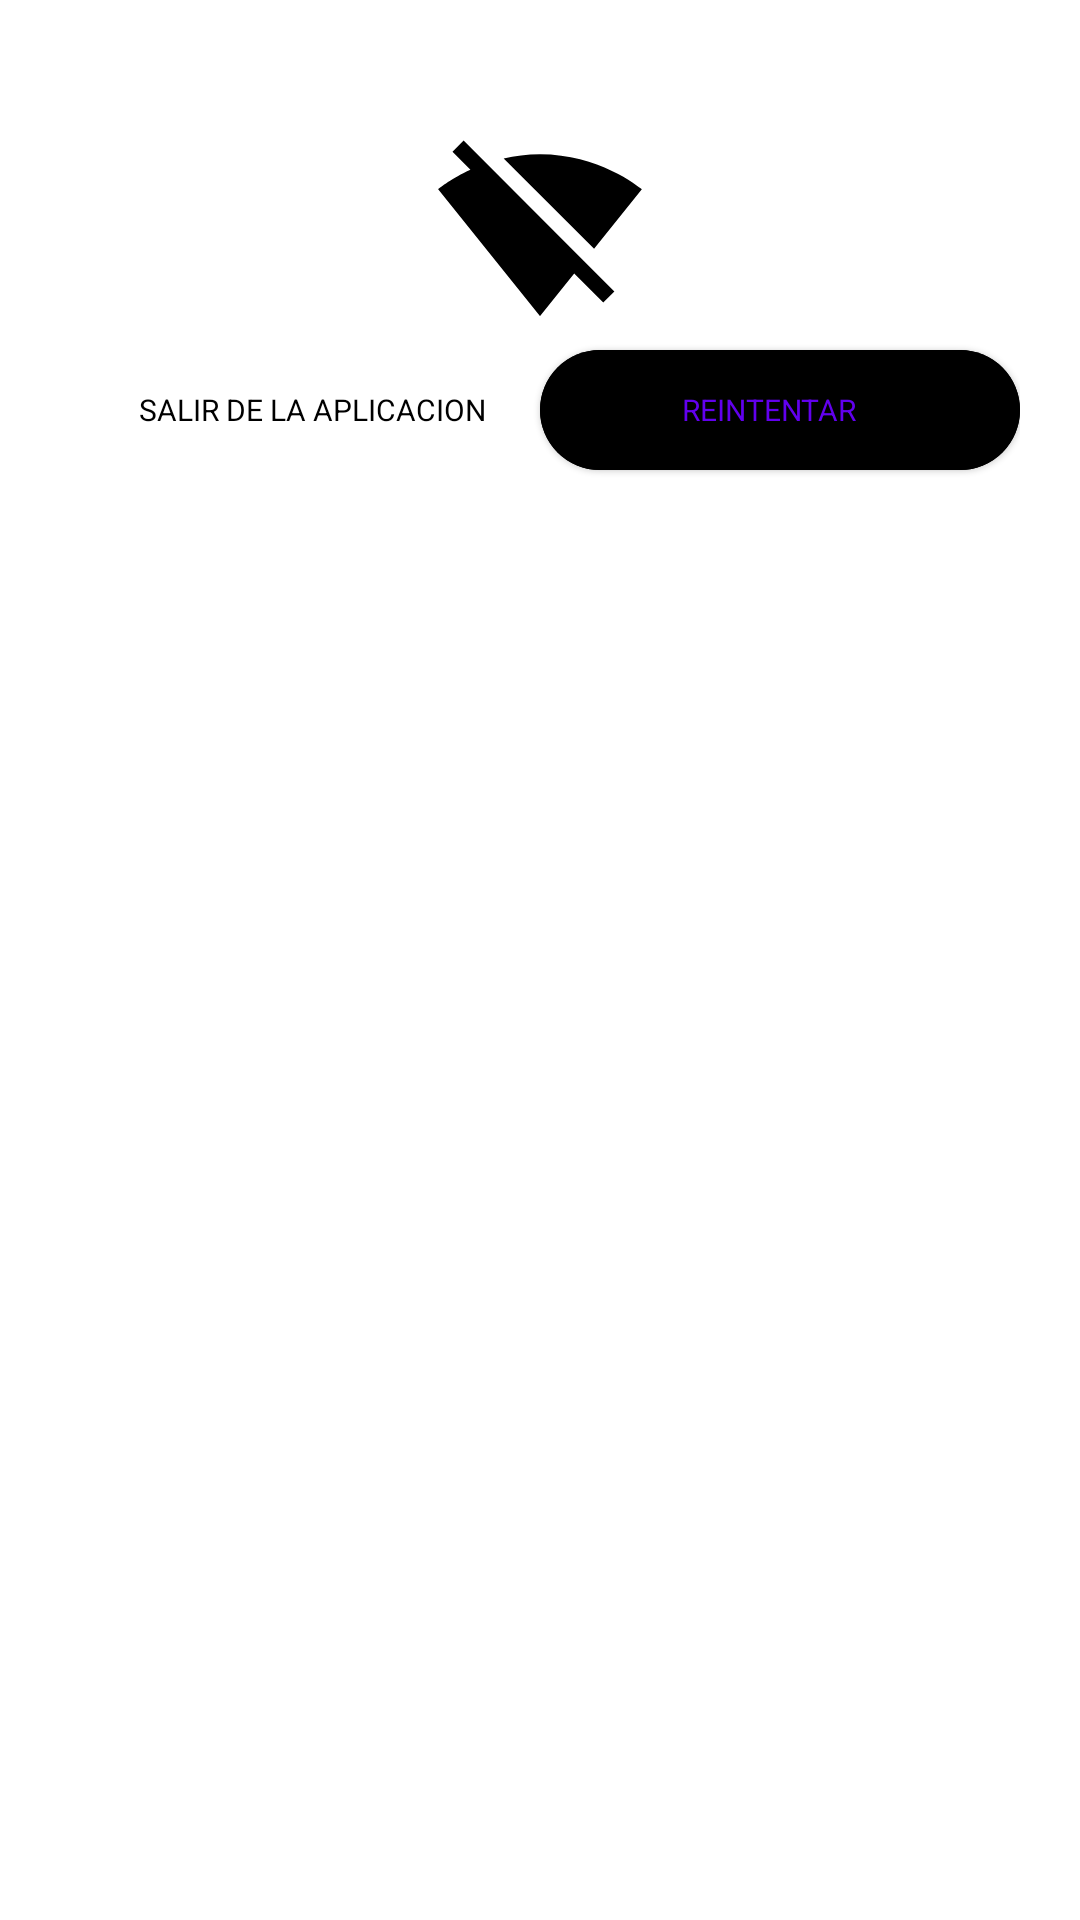

Here is an Android app screen rendered from its layout file. Give the layout XML and the strings, colors and styles it references.
<!-- AndroidManifest.xml: application theme Theme.CryptoConsumer -->
<!-- res/layout/fragment_dialog.xml -->
<?xml version="1.0" encoding="utf-8"?>
<FrameLayout xmlns:android="http://schemas.android.com/apk/res/android"
    xmlns:tools="http://schemas.android.com/tools"
    android:layout_width="wrap_content"
    android:layout_height="wrap_content"
    tools:context=".view.dialog.DialogFragment">

   <RelativeLayout
       android:id="@+id/rlInformation"
       android:visibility="gone"
       android:padding="20dp"
       android:background="@drawable/rectangle_shape_white"
       android:layout_width="match_parent"
       android:layout_height="wrap_content"
       android:gravity="center_vertical"
       >

       <TextView
           android:id="@+id/txtTitle"
           android:layout_width="match_parent"
           android:layout_height="wrap_content"
           />
       <ProgressBar
           android:id="@+id/progress"
           android:layout_below="@id/txtTitle"
           android:layout_width="match_parent"
           android:layout_height="wrap_content"
           android:indeterminate="true"/>
       <TextView
           android:layout_below="@id/progress"
           android:id="@+id/txtInformation"
           android:layout_width="match_parent"
           android:layout_height="wrap_content"/>

   </RelativeLayout>

    <RelativeLayout
        android:padding="20dp"
        android:background="@drawable/rectangle_shape_white"
        android:layout_width="match_parent"
        android:layout_height="wrap_content"
        android:gravity="center_vertical"
        >

        <TextView
            android:text=""
            android:textAlignment="center"
            android:textSize="17sp"
            android:textStyle="bold"
            android:textColor="@color/black"
            android:id="@+id/txtTitleNotConnect"
            android:layout_width="match_parent"
            android:layout_height="wrap_content"
            />
        <ImageView
            android:src="@drawable/baseline_signal_wifi_off_24"
            android:layout_below="@id/txtTitleNotConnect"
            android:id="@+id/imgDialog"
            android:layout_width="match_parent"
            android:layout_height="wrap_content"
            android:contentDescription="TODO" />
       <LinearLayout
           android:id="@+id/rlConnection"
           android:layout_below="@id/imgDialog"
           android:layout_width="match_parent"
           android:layout_height="wrap_content"
           android:orientation="horizontal">

           <com.google.android.material.button.MaterialButton
               android:id="@+id/btnExitApp"
               android:layout_weight="5"
               android:textSize="10sp"
               android:textColor="@color/black"
               style="@style/Widget.Material3.Button.TextButton.Dialog"
               android:layout_width="match_parent"
               android:layout_height="wrap_content"
               android:text="SALIR DE LA APLICACION"
               />

           <com.google.android.material.button.MaterialButton
               android:id="@+id/btnRetry"
               android:textSize="10sp"
               android:layout_weight="5"
               android:backgroundTint="@color/black"
               style="@style/Widget.Material3.Button.ElevatedButton.Icon"
               android:layout_width="match_parent"
               android:layout_height="wrap_content"
               android:text="REINTENTAR"
               />
       </LinearLayout>

    </RelativeLayout>

</FrameLayout>
<!-- resources referenced by this layout -->
<resources>
  <color name="black">#FF000000</color>
  <!-- drawable baseline_signal_wifi_off_24 (drawable) -->
  <vector android:height="70dp" android:tint="#000000"
      android:viewportHeight="24" android:viewportWidth="24"
      android:width="70dp" xmlns:android="http://schemas.android.com/apk/res/android">
      <path android:fillColor="@android:color/white" android:pathData="M23.64,7c-0.45,-0.34 -4.93,-4 -11.64,-4 -1.5,0 -2.89,0.19 -4.15,0.48L18.18,13.8 23.64,7zM17.04,15.22L3.27,1.44 2,2.72l2.05,2.06C1.91,5.76 0.59,6.82 0.36,7l11.63,14.49 0.01,0.01 0.01,-0.01 3.9,-4.86 3.32,3.32 1.27,-1.27 -3.46,-3.46z"/>
  </vector>
  <!-- drawable rectangle_shape_white (drawable) -->
  <?xml version="1.0" encoding="utf-8"?>
  <shape xmlns:android="http://schemas.android.com/apk/res/android"
      android:shape="rectangle">
  
      <stroke android:width="1dp" />
      <stroke android:color="@color/white"/>
      <solid android:color="@color/white"/>
      <corners android:radius="20dp"/>
  
  </shape>
  <style name="Theme.CryptoConsumer" parent="Theme.MaterialComponents.Light.NoActionBar">
          
          <item name="colorPrimary">@color/purple_500</item>
          <item name="colorPrimaryVariant">@color/purple_700</item>
          <item name="colorOnPrimary">@color/white</item>
          
          <item name="colorSecondary">@color/teal_200</item>
          <item name="colorSecondaryVariant">@color/teal_700</item>
          <item name="colorOnSecondary">@color/black</item>
          
          <item name="android:statusBarColor" tools:targetApi="l">?attr/colorPrimaryVariant</item>
          
      </style>
  <color name="white">#FFFFFFFF</color>
  <color name="purple_500">#FF6200EE</color>
  <color name="purple_700">#FF3700B3</color>
  <color name="teal_200">#FF03DAC5</color>
  <color name="teal_700">#FF018786</color>
</resources>
